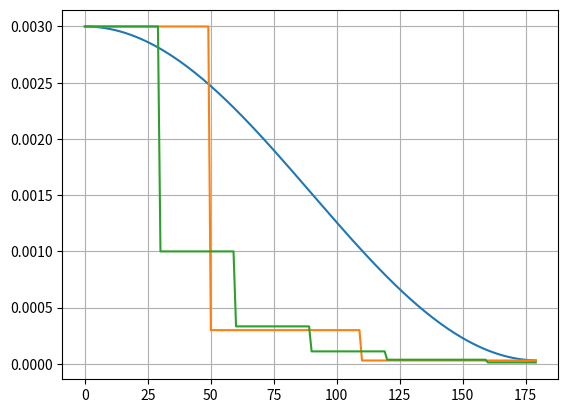

Write Python code to recreate this figure. (Note: this script raises an exception after producing the figure.)
from re import L
import matplotlib.pyplot as plt
import math
import numpy as np

range1 = 50
range2 = 60
range3 = 70
exp1 = 0.35
exp2 = 0.2
exp3 = 0.1
exp4 = 0.01
max_num_episodes = range1 + range2 + range3
lrMax = 3e-3                 # Adam parameters
lrMin = 3e-5
a = lrMax
b = lrMin
e = max_num_episodes
es = []
lrs = []
for episode in range(max_num_episodes):

    lr = (a - b) / 2 * math.cos(1 / e * math.pi  * episode) + (a + b) / 2
    es.append(episode)
    lrs.append(lr)
plt.plot(es, lrs)

es = []
lrs = []
lr = lrMax
for episode in range(max_num_episodes):

    if episode == 50:
        lr = lr * 0.1
    if episode == 110:
        lr = lr * 0.1
    es.append(episode)
    lrs.append(lr)


plt.plot(es, lrs)

es = []
lrs = []
lr = lrMax
d = [30, 30, 30, 30, 40, 50]
episodesList = []
for i in range(len(d)):
    if i == 0:
        episodesList.append(d[i])
    else:
        episodesList.append(d[i] + episodesList[i - 1])

for episode in range(max_num_episodes):

    if episode in episodesList:
        lr = lr /3
    es.append(episode)
    lrs.append(lr)

plt.plot(es, lrs)


plt.grid()
plt.savefig('tmpTry/lr.png')